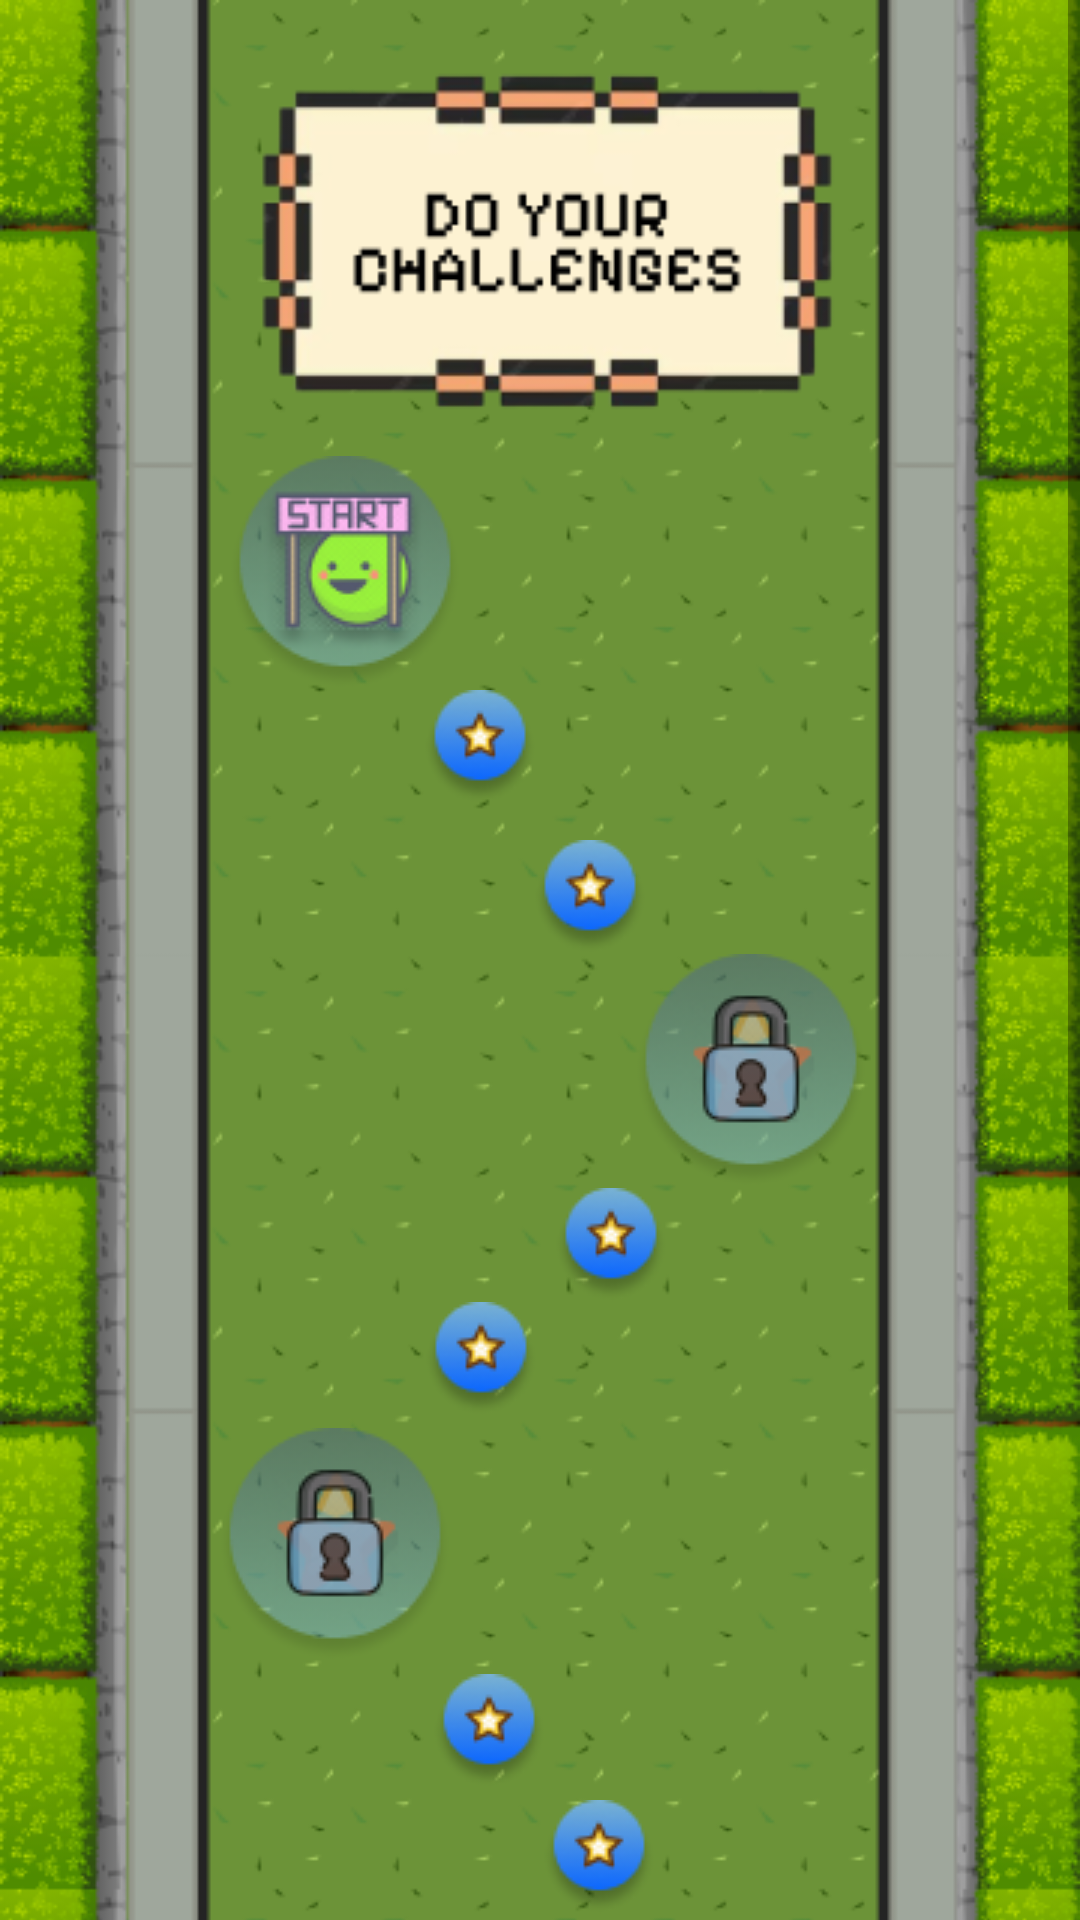

Layout XML and referenced resources for this Android screen:
<!-- AndroidManifest.xml: application theme Theme.CATLORIS -->
<!-- res/layout/fragment_challenge.xml -->
<?xml version="1.0" encoding="utf-8"?>
<ScrollView xmlns:android="http://schemas.android.com/apk/res/android"
    xmlns:app="http://schemas.android.com/apk/res-auto"
    xmlns:tools="http://schemas.android.com/tools"
    android:layout_width="match_parent"
    android:layout_height="match_parent"
    android:contentDescription="@string/challenges_scroll"
    android:fillViewport="true">

    <androidx.constraintlayout.widget.ConstraintLayout
        android:layout_width="match_parent"
        android:layout_height="wrap_content"
        android:background="@drawable/bg_challenge"
        tools:context=".ui.challenge.ChallengeFragment">

        <ImageView
            android:id="@+id/board"
            android:layout_width="match_parent"
            android:layout_height="150dp"
            android:layout_marginBottom="788dp"
            android:importantForAccessibility="no"
            android:src="@drawable/challenge_board"
            app:layout_constraintBottom_toBottomOf="parent"
            app:layout_constraintEnd_toEndOf="parent"
            app:layout_constraintHorizontal_bias="0.0"
            app:layout_constraintStart_toStartOf="parent"
            app:layout_constraintVertical_bias="0.0" />

        <ImageView
            android:id="@+id/start"
            android:layout_width="100dp"
            android:layout_height="wrap_content"
            android:layout_marginBottom="708dp"
            android:importantForAccessibility="no"
            android:src="@drawable/ch_level1"
            app:layout_constraintBottom_toBottomOf="parent"
            app:layout_constraintEnd_toEndOf="parent"
            app:layout_constraintHorizontal_bias="0.25"
            app:layout_constraintStart_toStartOf="parent" />

        <ImageView
            android:id="@+id/ch_walk1"
            android:layout_width="50dp"
            android:layout_height="wrap_content"
            android:src="@drawable/ch_walk"
            app:layout_constraintEnd_toEndOf="parent"
            app:layout_constraintHorizontal_bias="0.436"
            app:layout_constraintStart_toStartOf="parent"
            app:layout_constraintTop_toBottomOf="@+id/start" />

        <ImageView
            android:id="@+id/ch_walk2"
            android:layout_width="50dp"
            android:layout_height="wrap_content"
            android:layout_marginTop="12dp"
            android:src="@drawable/ch_walk"
            app:layout_constraintEnd_toEndOf="parent"
            app:layout_constraintHorizontal_bias="0.554"
            app:layout_constraintStart_toStartOf="parent"
            app:layout_constraintTop_toBottomOf="@+id/ch_walk1" />

        <ImageView
            android:id="@+id/ch_locked"
            android:layout_width="100dp"
            android:layout_height="wrap_content"
            android:src="@drawable/ch_level234_locked"
            app:layout_constraintEnd_toEndOf="parent"
            app:layout_constraintHorizontal_bias="0.771"
            app:layout_constraintStart_toStartOf="parent"
            app:layout_constraintTop_toBottomOf="@+id/ch_walk2" />

        <ImageView
            android:id="@+id/ch_walk3"
            android:layout_width="50dp"
            android:layout_height="wrap_content"
            android:src="@drawable/ch_walk"
            app:layout_constraintEnd_toEndOf="parent"
            app:layout_constraintHorizontal_bias="0.576"
            app:layout_constraintStart_toStartOf="parent"
            app:layout_constraintTop_toBottomOf="@+id/ch_locked" />

        <ImageView
            android:id="@+id/ch_walk4"
            android:layout_width="50dp"
            android:layout_height="wrap_content"
            android:src="@drawable/ch_walk"
            app:layout_constraintEnd_toEndOf="parent"
            app:layout_constraintHorizontal_bias="0.437"
            app:layout_constraintStart_toStartOf="parent"
            app:layout_constraintTop_toBottomOf="@+id/ch_walk3" />

        <ImageView
            android:id="@+id/ch_locked2"
            android:layout_width="100dp"
            android:layout_height="wrap_content"
            android:layout_marginTop="4dp"
            android:src="@drawable/ch_level234_locked"
            app:layout_constraintEnd_toEndOf="parent"
            app:layout_constraintHorizontal_bias="0.237"
            app:layout_constraintStart_toStartOf="parent"
            app:layout_constraintTop_toBottomOf="@+id/ch_walk4" />

        <ImageView
            android:id="@+id/ch_walk5"
            android:layout_width="50dp"
            android:layout_height="wrap_content"
            android:layout_marginTop="4dp"
            android:src="@drawable/ch_walk"
            app:layout_constraintEnd_toEndOf="parent"
            app:layout_constraintHorizontal_bias="0.445"
            app:layout_constraintStart_toStartOf="parent"
            app:layout_constraintTop_toBottomOf="@+id/ch_locked2" />

        <ImageView
            android:id="@+id/ch_walk6"
            android:layout_width="50dp"
            android:layout_height="wrap_content"
            android:layout_marginTop="4dp"
            android:src="@drawable/ch_walk"
            app:layout_constraintEnd_toEndOf="parent"
            app:layout_constraintHorizontal_bias="0.563"
            app:layout_constraintStart_toStartOf="parent"
            app:layout_constraintTop_toBottomOf="@+id/ch_walk5" />

        <ImageView
            android:id="@+id/ch_locked3"
            android:layout_width="100dp"
            android:layout_height="wrap_content"
            android:layout_marginTop="4dp"
            android:src="@drawable/ch_level234_locked"
            app:layout_constraintEnd_toEndOf="parent"
            app:layout_constraintHorizontal_bias="0.768"
            app:layout_constraintStart_toStartOf="parent"
            app:layout_constraintTop_toBottomOf="@+id/ch_walk6" />

        <ImageView
            android:id="@+id/ch_walk7"
            android:layout_width="50dp"
            android:layout_height="wrap_content"
            android:layout_marginTop="4dp"
            android:src="@drawable/ch_walk"
            app:layout_constraintEnd_toEndOf="parent"
            app:layout_constraintHorizontal_bias="0.563"
            app:layout_constraintStart_toStartOf="parent"
            app:layout_constraintTop_toBottomOf="@+id/ch_locked3" />

        <ImageView
            android:id="@+id/ch_walk8"
            android:layout_width="50dp"
            android:layout_height="wrap_content"
            android:layout_marginTop="4dp"
            android:src="@drawable/ch_walk"
            app:layout_constraintEnd_toEndOf="parent"
            app:layout_constraintHorizontal_bias="0.457"
            app:layout_constraintStart_toStartOf="parent"
            app:layout_constraintTop_toBottomOf="@+id/ch_walk7" />

        <ImageView
            android:id="@+id/ch_level5"
            android:layout_width="100dp"
            android:layout_height="wrap_content"
            android:layout_marginTop="8dp"
            android:src="@drawable/ch_level5_locked"
            app:layout_constraintEnd_toEndOf="parent"
            app:layout_constraintHorizontal_bias="0.25"
            app:layout_constraintStart_toStartOf="parent"
            app:layout_constraintTop_toBottomOf="@+id/ch_walk8" />


    </androidx.constraintlayout.widget.ConstraintLayout>
</ScrollView>
<!-- resources referenced by this layout -->
<resources>
  <!-- drawable bg_challenge: png bitmap (drawable, 210169 bytes) -->
  <!-- drawable ch_level1: png bitmap (drawable, 9200 bytes) -->
  <!-- drawable ch_level234_locked: png bitmap (drawable, 7872 bytes) -->
  <!-- drawable ch_level5_locked: png bitmap (drawable, 9628 bytes) -->
  <!-- drawable ch_walk: png bitmap (drawable, 2400 bytes) -->
  <!-- drawable challenge_board: png bitmap (drawable, 16865 bytes) -->
  <string name="challenges_scroll">scroll challenges</string>
  <style name="Theme.CATLORIS" parent="Theme.MaterialComponents.DayNight.DarkActionBar">
          
          <item name="colorPrimary">@color/purple_500</item>
          <item name="colorPrimaryVariant">@color/color_1</item>
          <item name="colorOnPrimary">@color/white</item>
          
          <item name="colorSecondary">@color/teal_200</item>
          <item name="colorSecondaryVariant">@color/teal_700</item>
          <item name="colorOnSecondary">@color/black</item>
          
          <item name="android:statusBarColor">?attr/colorPrimaryVariant</item>
          
      </style>
  <color name="purple_500">#FF6200EE</color>
  <color name="color_1">#DFF2EB</color>
  <color name="white">#FFFFFFFF</color>
  <color name="teal_200">#FF03DAC5</color>
  <color name="teal_700">#FF018786</color>
  <color name="black">#FF000000</color>
</resources>
